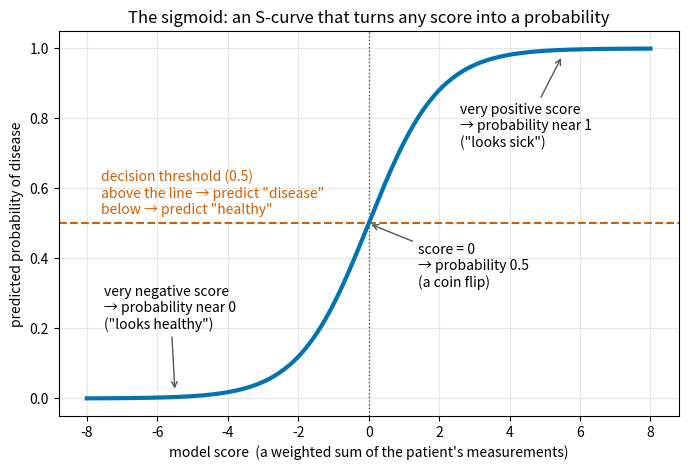

Reproduce this figure in Python. (Note: this script raises an exception after producing the figure.)
# Regenerates every figure in images/ used by this module's README.
# Run with the course virtualenv:
#   /Users/hari/repos/learning/ml-intro/.venv/bin/python make_figures.py

import matplotlib

matplotlib.use("Agg")  # draw to files, not to a window

import numpy as np
import matplotlib.pyplot as plt

# Seaborn's "colorblind" palette, written out as hex codes so this script
# doesn't need seaborn at all.
BLUE = "#0173b2"
ORANGE = "#de8f05"
GREEN = "#029e73"
RED = "#d55e00"
PURPLE = "#cc78bc"
GREY = "#555555"

SAVE = dict(dpi=150, bbox_inches="tight")


# ---------------------------------------------------------------------------
# Figure A: the sigmoid — how a raw score becomes a probability
# ---------------------------------------------------------------------------
def sigmoid_anatomy():
    z = np.linspace(-8, 8, 400)          # a range of raw model scores
    p = 1.0 / (1.0 + np.exp(-z))         # the sigmoid function itself

    fig, ax = plt.subplots(figsize=(8, 5))
    ax.plot(z, p, color=BLUE, linewidth=3, zorder=3)

    # The decision threshold: a horizontal line at probability 0.5.
    ax.axhline(0.5, color=RED, linestyle="--", linewidth=1.5)
    ax.axvline(0, color=GREY, linestyle=":", linewidth=1)

    ax.annotate(
        "decision threshold (0.5)\nabove the line → predict \"disease\"\nbelow → predict \"healthy\"",
        xy=(-7.6, 0.52), fontsize=10, color=RED, va="bottom",
    )
    ax.annotate(
        "very negative score\n→ probability near 0\n(\"looks healthy\")",
        xy=(-5.5, 0.02), xytext=(-7.5, 0.20), fontsize=10, ha="left",
        arrowprops=dict(arrowstyle="->", color=GREY),
    )
    ax.annotate(
        "score = 0\n→ probability 0.5\n(a coin flip)",
        xy=(0, 0.5), xytext=(1.4, 0.32), fontsize=10,
        arrowprops=dict(arrowstyle="->", color=GREY),
    )
    ax.annotate(
        "very positive score\n→ probability near 1\n(\"looks sick\")",
        xy=(5.5, 0.98), xytext=(2.6, 0.72), fontsize=10,
        arrowprops=dict(arrowstyle="->", color=GREY),
    )

    ax.set_xlabel("model score  (a weighted sum of the patient's measurements)")
    ax.set_ylabel("predicted probability of disease")
    ax.set_title("The sigmoid: an S-curve that turns any score into a probability")
    ax.set_ylim(-0.05, 1.05)
    ax.grid(alpha=0.3)
    fig.savefig("images/sigmoid-anatomy.png", **SAVE)
    plt.close(fig)


# ---------------------------------------------------------------------------
# Figure B: anatomy of a confusion matrix, in medical language
# ---------------------------------------------------------------------------
def confusion_matrix_anatomy():
    fig, ax = plt.subplots(figsize=(9, 6.5))
    ax.set_xlim(0, 10)
    ax.set_ylim(0, 8.6)
    ax.axis("off")

    # Each cell: (x, y, face color, big label, plain-language caption)
    cells = [
        # top row = patients who are ACTUALLY HEALTHY
        (1.4, 4.0, "#d3ecd9", "TRUE NEGATIVE",
         "healthy, and the test\ncorrectly cleared them\n\n(everyone goes home relieved)"),
        (5.6, 4.0, "#fbe3b6", "FALSE POSITIVE",
         "healthy, but flagged as sick\n\n(a false alarm: anxiety and\nfollow-up tests, but no one dies)"),
        # bottom row = patients who are ACTUALLY SICK
        (1.4, 0.4, "#f8c9c0", "FALSE NEGATIVE",
         "sick, but the test says healthy\n\nTHE PATIENT IS SENT HOME\nWITH HEART DISEASE"),
        (5.6, 0.4, "#d3ecd9", "TRUE POSITIVE",
         "sick, and the test caught it\n\n(treatment can start)"),
    ]
    for x, y, color, label, caption in cells:
        edge = GREY
        lw = 1.5
        if label == "FALSE NEGATIVE":
            edge = RED          # highlight the dangerous cell
            lw = 4
        rect = plt.Rectangle((x, y), 3.6, 3.0, facecolor=color,
                             edgecolor=edge, linewidth=lw)
        ax.add_patch(rect)
        ax.text(x + 1.8, y + 2.55, label, ha="center", va="center",
                fontsize=13, fontweight="bold")
        ax.text(x + 1.8, y + 1.25, caption, ha="center", va="center", fontsize=9.5)

    # Column headers (what the MODEL says)
    ax.text(5.3, 8.25, "What the model predicts", ha="center",
            fontsize=12, fontweight="bold")
    ax.text(3.2, 7.55, "\"healthy\"", ha="center", fontsize=11, style="italic")
    ax.text(7.4, 7.55, "\"disease\"", ha="center", fontsize=11, style="italic")

    # Row headers (the TRUTH)
    ax.text(0.25, 3.9, "The truth", ha="center", va="center", rotation=90,
            fontsize=12, fontweight="bold")
    ax.text(0.95, 5.5, "actually\nhealthy", ha="center", va="center",
            fontsize=10, style="italic")
    ax.text(0.95, 1.9, "actually\nsick", ha="center", va="center",
            fontsize=10, style="italic")

    ax.text(5.3, 7.9,
            "(scikit-learn draws its confusion matrix in this same layout)",
            ha="center", fontsize=9, color=GREY)

    fig.savefig("images/confusion-matrix-anatomy.png", **SAVE)
    plt.close(fig)


# ---------------------------------------------------------------------------
# Figure C: the threshold is a dial — two overlapping score distributions
# ---------------------------------------------------------------------------
def threshold_tradeoff():
    x = np.linspace(-5, 5, 500)

    # Two bell curves: the scores healthy patients tend to get (low) and the
    # scores sick patients tend to get (high). They overlap — that overlap is
    # why perfect tests don't exist.
    def bell(center, width):
        return np.exp(-0.5 * ((x - center) / width) ** 2)

    healthy = bell(-1.5, 1.2)
    sick = bell(1.5, 1.2)
    thr = 0.3  # where the threshold currently sits

    fig, ax = plt.subplots(figsize=(9, 5))
    ax.plot(x, healthy, color=BLUE, linewidth=2.5)
    ax.plot(x, sick, color=ORANGE, linewidth=2.5)

    # Shade the two kinds of mistake this threshold makes.
    ax.fill_between(x, sick, where=(x < thr), color=RED, alpha=0.45)
    ax.fill_between(x, healthy, where=(x >= thr), color="#e8b64c", alpha=0.55)

    # The threshold itself, drawn like a movable slider.
    ax.axvline(thr, color="black", linewidth=2.5)
    ax.annotate("", xy=(thr - 1.6, 1.06), xytext=(thr - 0.05, 1.06),
                arrowprops=dict(arrowstyle="->", color=GREEN, linewidth=2))
    ax.annotate("", xy=(thr + 1.6, 1.06), xytext=(thr + 0.05, 1.06),
                arrowprops=dict(arrowstyle="->", color=PURPLE, linewidth=2))
    ax.text(thr - 0.15, 1.12, "slide left: catch more sick patients\n(screening test — PCR-style)",
            ha="right", fontsize=9.5, color=GREEN)
    ax.text(thr + 0.15, 1.12, "slide right: fewer false alarms\n(confirmatory test)",
            ha="left", fontsize=9.5, color=PURPLE)
    ax.text(thr, -0.10, "threshold", ha="center", fontsize=11, fontweight="bold")

    # Label the curves and the shaded mistakes.
    ax.text(-3.9, 0.75, "healthy patients'\nscores", color=BLUE,
            fontsize=11, ha="center")
    ax.text(3.9, 0.75, "sick patients'\nscores", color=ORANGE,
            fontsize=11, ha="center")
    ax.annotate("false negatives:\nsick, but scored\nbelow the line",
                xy=(-0.3, 0.08), xytext=(-2.6, 0.32), fontsize=9.5, color=RED,
                arrowprops=dict(arrowstyle="->", color=RED))
    ax.annotate("false positives:\nhealthy, but scored\nabove the line",
                xy=(1.0, 0.35), xytext=(2.6, 0.48), fontsize=9.5, color="#a06b00",
                arrowprops=dict(arrowstyle="->", color="#a06b00"))

    ax.set_xlabel("the model's score for a patient  (higher = looks more diseased)")
    ax.set_ylabel("how many patients get each score")
    ax.set_title("No threshold escapes the overlap — it only chooses WHICH mistake you make")
    ax.set_ylim(-0.18, 1.30)
    ax.set_yticks([])
    ax.grid(alpha=0.2)
    fig.savefig("images/threshold-tradeoff.png", **SAVE)
    plt.close(fig)


# ---------------------------------------------------------------------------
# Figure D: a tiny decision tree drawn as a plain-language flowchart
# ---------------------------------------------------------------------------
def decision_tree_flowchart():
    fig, ax = plt.subplots(figsize=(10, 6))
    ax.set_xlim(0, 10)
    ax.set_ylim(0, 8)
    ax.axis("off")

    box_q = dict(boxstyle="round,pad=0.45", facecolor="#dbe9f6", edgecolor=BLUE, linewidth=2)
    box_ok = dict(boxstyle="round,pad=0.45", facecolor="#d3ecd9", edgecolor=GREEN, linewidth=2)
    box_bad = dict(boxstyle="round,pad=0.45", facecolor="#f8c9c0", edgecolor=RED, linewidth=2)

    def node(xy, text, style, fontsize=10.5):
        ax.text(xy[0], xy[1], text, ha="center", va="center",
                fontsize=fontsize, bbox=style)

    def arrow(parent, child, label, dx):
        ax.annotate("", xy=child, xytext=parent,
                    arrowprops=dict(arrowstyle="->", color=GREY, linewidth=1.8))
        midx = (parent[0] + child[0]) / 2 + dx
        midy = (parent[1] + child[1]) / 2 + 0.15
        ax.text(midx, midy, label, fontsize=10, fontweight="bold", color=GREY,
                ha="center")

    # Root question (this mirrors the top of the real tree the notebook grows)
    root = (5, 7)
    n_left = (2.5, 4.4)
    n_right = (7.5, 4.4)
    leaves = [(1.1, 1.5), (3.9, 1.5), (6.1, 1.5), (8.9, 1.5)]

    node(root, "Is more than 1 major vessel\nblocked on the angiogram?", box_q, 11.5)
    node(n_left, "Did the heart pass 135 bpm\nin the exercise stress test?", box_q)
    node(n_right, "Did the exercise ECG dip\nmore than 0.9 mm (ST depression)?", box_q)

    node(leaves[0], "heart couldn't\nspeed up:\nlook closer", box_bad)
    node(leaves[1], "probably\nhealthy", box_ok)
    node(leaves[2], "borderline:\nmore tests", box_bad)
    node(leaves[3], "probably\nheart disease", box_bad)

    arrow((4.3, 6.5), (2.9, 5.0), "no", -0.5)
    arrow((5.7, 6.5), (7.1, 5.0), "yes", 0.5)
    arrow((2.0, 3.8), (1.3, 2.2), "no", -0.4)
    arrow((3.0, 3.8), (3.7, 2.2), "yes", 0.4)
    arrow((7.0, 3.8), (6.3, 2.2), "no", -0.4)
    arrow((8.0, 3.8), (8.7, 2.2), "yes", 0.4)

    ax.set_title("A decision tree is a flowchart of questions — and the model\n"
                 "writes the flowchart itself, from the data", fontsize=12)
    fig.savefig("images/decision-tree-flowchart.png", **SAVE)
    plt.close(fig)


if __name__ == "__main__":
    sigmoid_anatomy()
    confusion_matrix_anatomy()
    threshold_tradeoff()
    decision_tree_flowchart()
    print("All figures written to images/")
